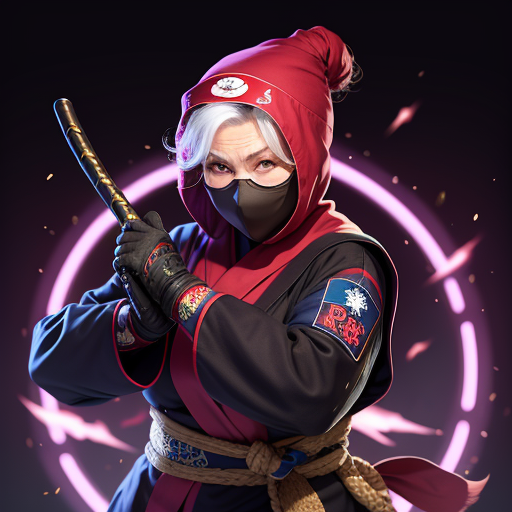
Generation parameters embedded in this image by AUTOMATIC1111 Stable Diffusion web UI or a fork of it (Forge, ...) (PNG 'parameters' text chunk):
Grandma ninja
Negative prompt: bad_pictures, (bad_prompt_version2:0.8), EasyNegative, 3d, cartoon, anime, sketches, (worst quality:2), (low quality:2), (normal quality:2), lowres, normal quality, ((monochrome)), ((grayscale))
Steps: 50, Sampler: Euler a, CFG scale: 7, Seed: 4236958739, Size: 512x512, Model hash: c249d7853b, Model: dreamshaper_6BakedVae, Version: v1.3.1